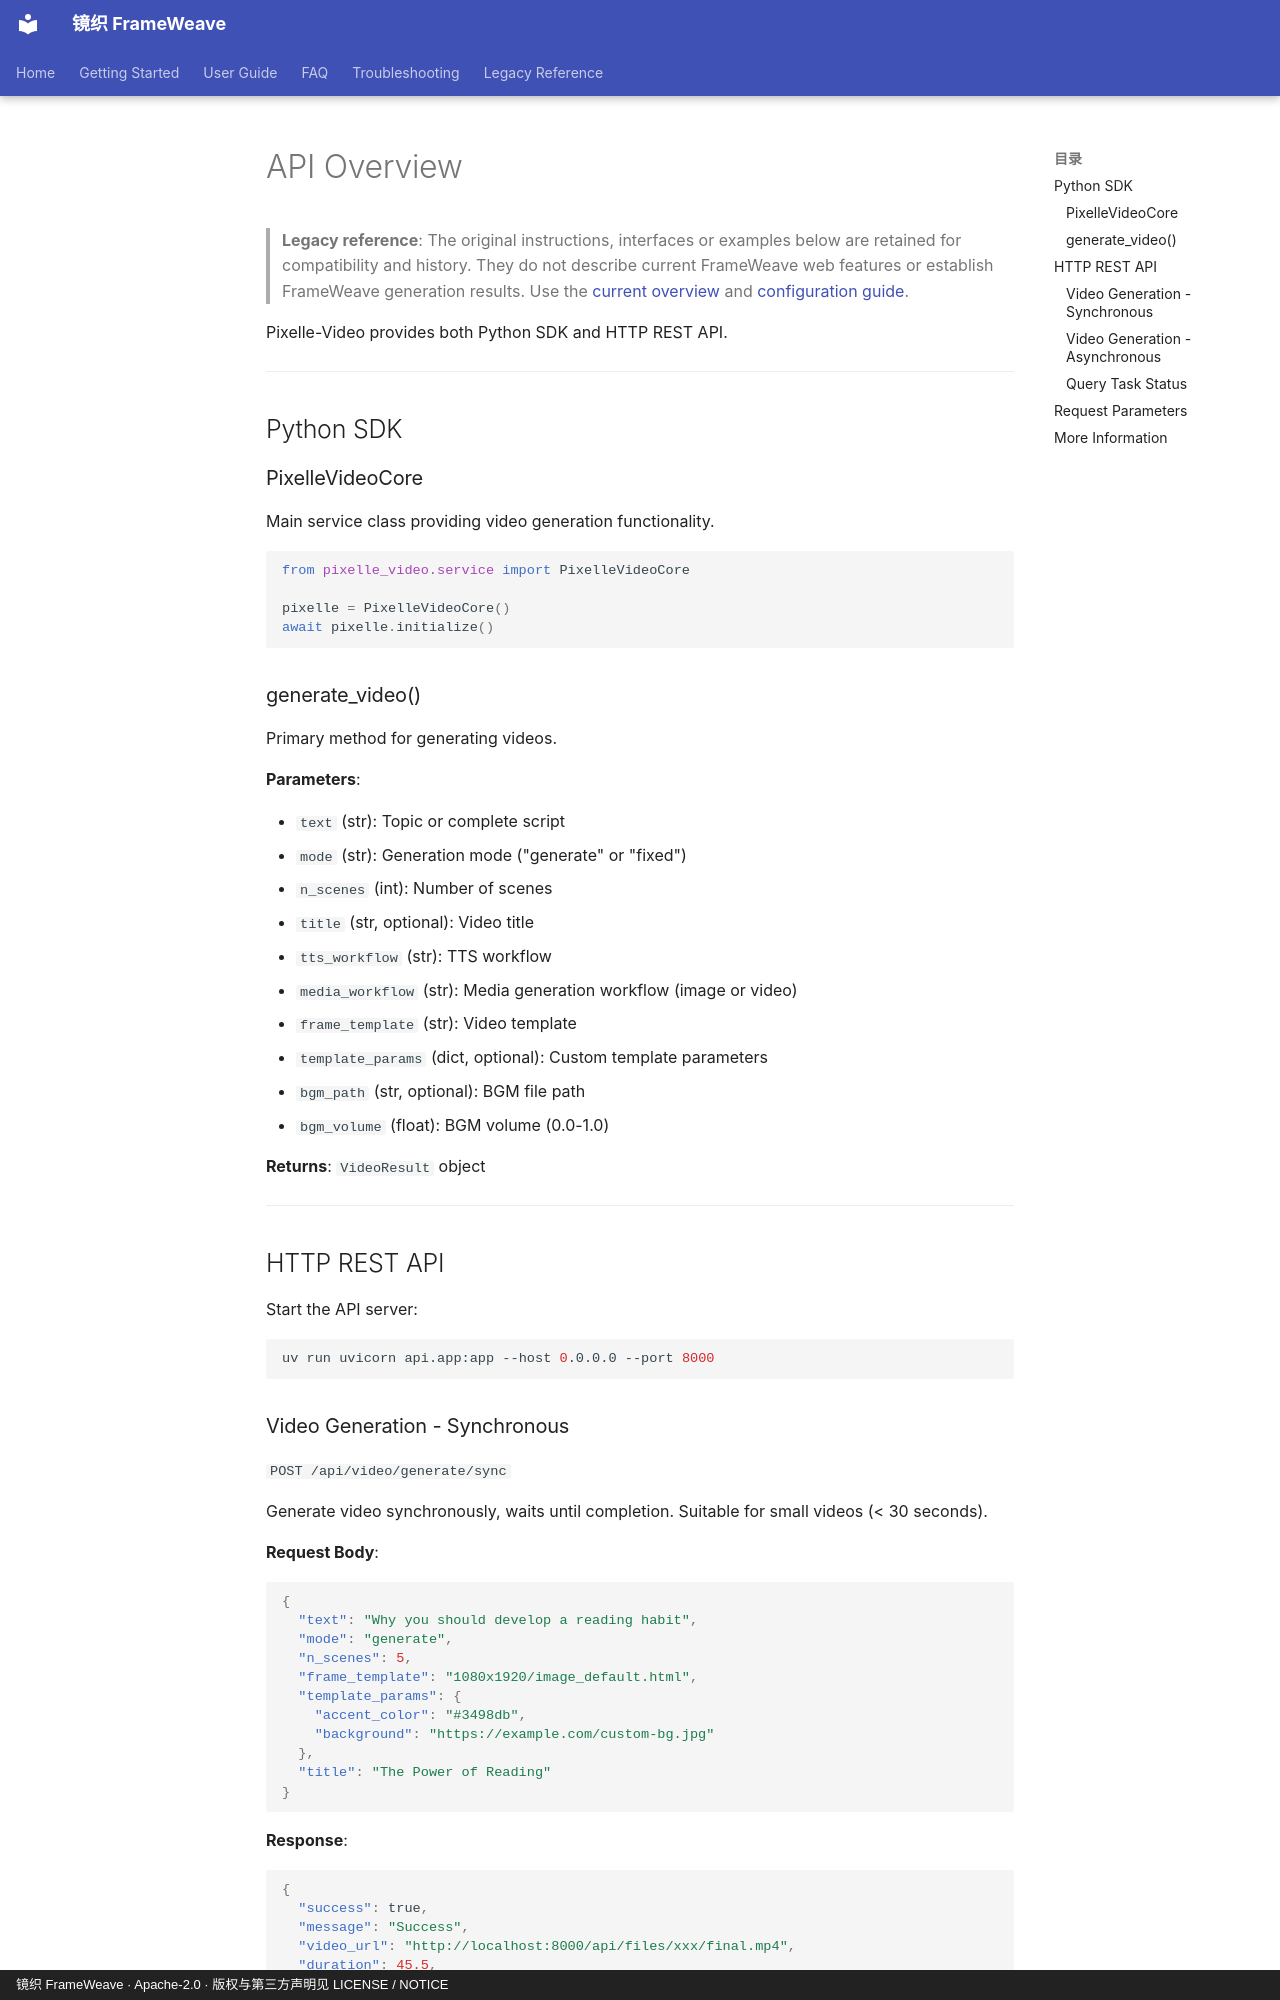

repository: WXJJ0520/FrameWeave · page: en/reference/api-overview/index.html · generator: mkdocs · copyright: 镜织 FrameWeave · Apache-2.0 · 版权与第三方声明见 LICENSE / NOTICE

# API Overview

<!-- Preserve historical content and attribution; current usage is documented separately. -->

> **Legacy reference**: The original instructions, interfaces or examples below are retained for compatibility and history. They do not describe current FrameWeave web features or establish FrameWeave generation results. Use the [current overview](../index.md) and [configuration guide](../getting-started/configuration.md).

Pixelle-Video provides both Python SDK and HTTP REST API.

---

## Python SDK

### PixelleVideoCore

Main service class providing video generation functionality.

```python
from pixelle_video.service import PixelleVideoCore

pixelle = PixelleVideoCore()
await pixelle.initialize()
```

### generate_video()

Primary method for generating videos.

**Parameters**:

- `text` (str): Topic or complete script
- `mode` (str): Generation mode ("generate" or "fixed")
- `n_scenes` (int): Number of scenes
- `title` (str, optional): Video title
- `tts_workflow` (str): TTS workflow
- `media_workflow` (str): Media generation workflow (image or video)
- `frame_template` (str): Video template
- `template_params` (dict, optional): Custom template parameters
- `bgm_path` (str, optional): BGM file path
- `bgm_volume` (float): BGM volume (0.0-1.0)

**Returns**: `VideoResult` object

---

## HTTP REST API

Start the API server:

```bash
uv run uvicorn api.app:app --host 0.0.0.0 --port 8000
```
